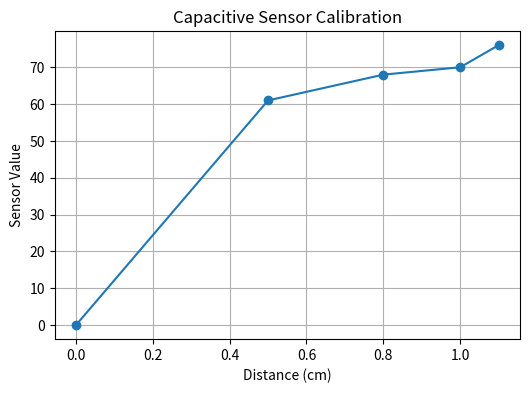

Recreate this plot in Python.
# By Alexandros Panagiotakopoulos
# [redacted]
# Date: 18-04-2025

import matplotlib.pyplot as plt

# Data
distances = [0, 0.5, 0.8, 1, 1.1]  # 1.1 used for ">1cm"
values = [0, 61, 68, 70, 76] # Sensor values for each distance

# Plot
plt.figure(figsize=(6,4)) # Set figure size
plt.plot(distances, values, marker='o', linestyle='-') # Line plot with markers
plt.xlabel('Distance (cm)') # X-axis label
plt.ylabel('Sensor Value') # Y-axis label
plt.title('Capacitive Sensor Calibration') # Plot title
plt.grid(True) # Show grid
plt.show() # Show plot